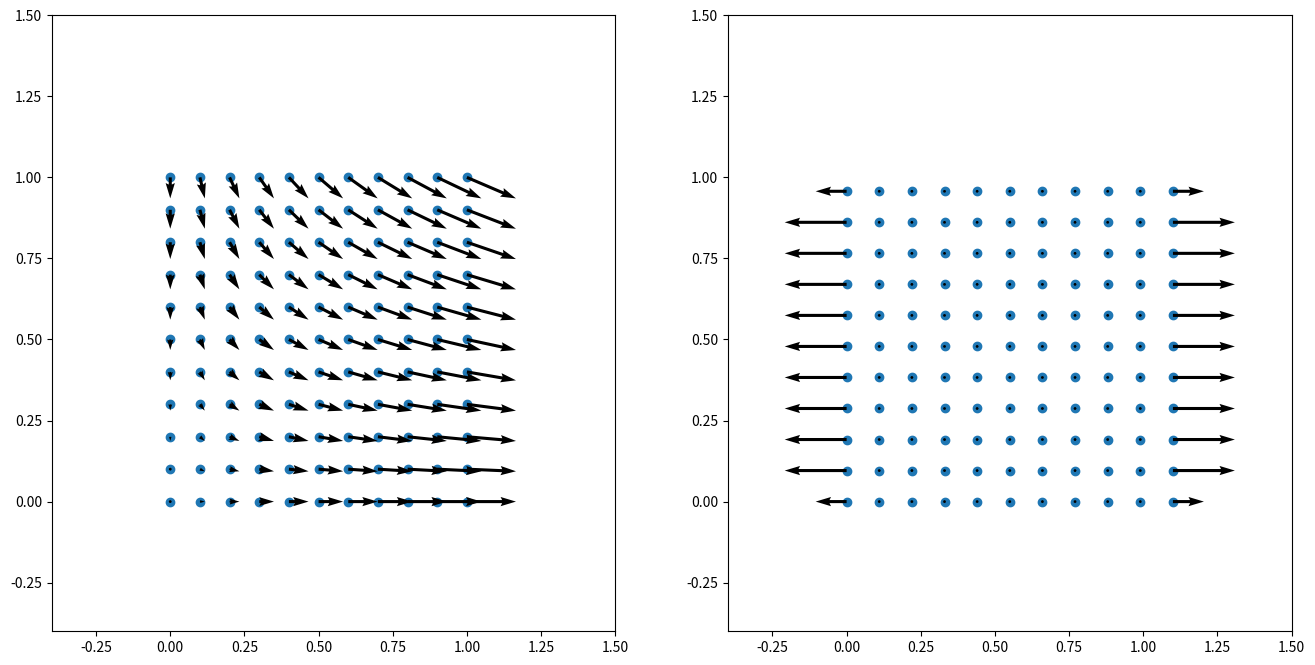

The script that saved this image:

import numpy as np

np.set_printoptions(linewidth=200)

# ==================================================================================================
# tensor products
# ==================================================================================================

def ddot43(A,B):

  nd = A.shape[0]

  C = np.zeros((nd,nd,nd))

  for i in range(nd):
    for j in range(nd):
      for k in range(nd):
        for l in range(nd):
          for m in range(nd):
            C[i,j,m] += A[i,j,k,l] * B[l,k,m]

  return C

# --------------------------------------------------------------------------------------------------

def ddot33(A,B):

  nd = A.shape[0]

  C = np.zeros((nd,nd))

  for i in range(nd):
    for j in range(nd):
      for k in range(nd):
        for l in range(nd):
          C[i,l] += A[i,j,k] * B[k,j,l]

  return C

# --------------------------------------------------------------------------------------------------

def transpose3(A):

  nd = A.shape[0]

  C = np.zeros((nd,nd,nd))

  for i in range(nd):
    for j in range(nd):
      for k in range(nd):
        C[k,j,i] = A[i,j,k]

  return C

# ==================================================================================================
# identity tensors
# ==================================================================================================

II   = np.zeros((3,3,3,3))
I4   = np.zeros((3,3,3,3))
I4rt = np.zeros((3,3,3,3))
Is   = np.zeros((3,3,3,3))

for i in range(3):
  for j in range(3):
    for k in range(3):
      for l in range(3):
        if ( i == j and k == l ):
          II[i,j,k,l] = 1.

for i in range(3):
  for j in range(3):
    for k in range(3):
      for l in range(3):
        if ( i == l and j == k ):
          I4[i,j,k,l] = 1.

for i in range(3):
  for j in range(3):
    for k in range(3):
      for l in range(3):
        if ( i == k and j == l ):
          I4rt[i,j,k,l] = 1.

I4s = ( I4  + I4rt  ) / 2.
I4d = ( I4s - II/3. )

# ==================================================================================================
# elasticity tensor
# ==================================================================================================

# bulk and shear modulus
K = 0.8333333333333333
G = 0.3846153846153846

# elasticity tensor (3d)
C4 = K * II + 2. * G * I4d

# ==================================================================================================
# mesh definition
# ==================================================================================================

# number of elements
nx = 10
ny = 10

# mesh dimensions
nelem =  nx    *  ny     # number of elements
nnode = (nx+1) * (ny+1)  # number of nodes
nne   = 4                # number of nodes per element
nd    = 2                # number of dimensions
ndof  = nnode * nd       # total number of degrees of freedom

# out-of-plane thickness
thick = 1.

# coordinates and connectivity: zero-initialize
coor = np.zeros((nnode,nd ), dtype='float')
conn = np.zeros((nelem,nne), dtype='int'  )

# coordinates: set
# - grid of points
x,y = np.meshgrid(np.linspace(0,1,nx+1), np.linspace(0,1,ny+1))
# - store from grid of points
coor[:,0] = x.ravel()
coor[:,1] = y.ravel()

# connectivity: set
# - grid of node numbers
inode = np.arange(nnode).reshape(ny+1, nx+1)
# - store from grid of node numbers
conn[:,0] = inode[ :-1, :-1].ravel()
conn[:,1] = inode[ :-1,1:  ].ravel()
conn[:,2] = inode[1:  ,1:  ].ravel()
conn[:,3] = inode[1:  , :-1].ravel()

# DOF-numbers per node
dofs = np.arange(nnode*nd).reshape(nnode,nd)

# ==================================================================================================
# quadrature definition
# ==================================================================================================

# integration point coordinates (local element coordinates)
Xi = np.array([
  [-1./np.sqrt(3.), -1./np.sqrt(3.)],
  [+1./np.sqrt(3.), -1./np.sqrt(3.)],
  [+1./np.sqrt(3.), +1./np.sqrt(3.)],
  [-1./np.sqrt(3.), +1./np.sqrt(3.)],
])

# integration point weights
W = np.array([
  [1.],
  [1.],
  [1.],
  [1.],
])

# ==================================================================================================
# assemble stiffness matrix
# ==================================================================================================

# allocate matrix
K = np.zeros((ndof, ndof))

# loop over nodes
for e in conn:

  # - nodal coordinates
  xe = coor[e,:]

  # - allocate element stiffness matrix
  Ke = np.zeros((nne*nd, nne*nd))

  # - numerical quadrature
  for w, xi in zip(W, Xi):

    # -- shape function gradients (w.r.t. the local element coordinates)
    dNdxi = np.array([
      [-.25*(1.-xi[1]), -.25*(1.-xi[0])],
      [+.25*(1.-xi[1]), -.25*(1.+xi[0])],
      [+.25*(1.+xi[1]), +.25*(1.+xi[0])],
      [-.25*(1.+xi[1]), +.25*(1.-xi[0])],
    ])

    # -- Jacobian
    J = np.zeros((nd, nd))

    for m in range(nne):
      for i in range(nd):
        for j in range(nd):
          J[i,j] += dNdxi[m,i] * xe[m,j]

    Jinv = np.linalg.inv(J)
    Jdet = np.linalg.det(J)

    # -- shape function gradients (w.r.t. the global coordinates)
    dNdx = np.zeros((nne,nd))

    for m in range(nne):
      for i in range(nd):
        for j in range(nd):
          dNdx[m,i] += Jinv[i,j] * dNdxi[m,j]

    # -- assemble to element stiffness matrix
    for m in range(nne):

      Bm = np.zeros((3,3,3))

      Bm[0,0,0] = dNdx[m,0]
      Bm[0,1,1] = dNdx[m,0]

      Bm[1,0,0] = dNdx[m,1]
      Bm[1,1,1] = dNdx[m,1]

      for n in range(nne):

        Bn = np.zeros((3,3,3))

        Bn[0,0,0] = dNdx[n,0]
        Bn[0,1,1] = dNdx[n,0]

        Bn[1,0,0] = dNdx[n,1]
        Bn[1,1,1] = dNdx[n,1]

        Kmn = ddot33(transpose3(Bm),ddot43(C4,Bn))

        iim = np.array([ m*nd+0, m*nd+1 ])
        iin = np.array([ n*nd+0, n*nd+1 ])

        Ke[np.ix_(iim,iin)] += Kmn[np.ix_([0,1], [0,1])] * w * Jdet * thick

  # - assemble to global stiffness matrix
  iie = dofs[e,:].ravel()

  K[np.ix_(iie,iie)] += Ke

# ==================================================================================================
# partition and solve
# ==================================================================================================

# zero-initialize displacements and forces
f = np.zeros((ndof))
u = np.zeros((ndof))

# fixed displacements
# - zero-initialize
iip  = np.empty((0),dtype='int'  )
up   = np.empty((0),dtype='float')
# - 'y = 0' : 'u_y = 0'
idof = dofs[inode[0,:], 1]
iip  = np.hstack(( iip, idof                      ))
up   = np.hstack(( up , 0.0 * np.ones(idof.shape) ))
# - 'x = 0' : 'u_x = 0'
idof = dofs[inode[:,0], 0]
iip  = np.hstack(( iip, idof                      ))
up   = np.hstack(( up , 0.0 * np.ones(idof.shape) ))
# - 'x = 1' : 'u_x = 0.1'
idof = dofs[inode[:,-1], 0]
iip  = np.hstack(( iip, idof                      ))
up   = np.hstack(( up , 0.1 * np.ones(idof.shape) ))

# free displacements
iiu  = np.setdiff1d(dofs.ravel(), iip)

# partition
# - stiffness matrix
Kuu  = K[np.ix_(iiu, iiu)]
Kup  = K[np.ix_(iiu, iip)]
Kpu  = K[np.ix_(iip, iiu)]
Kpp  = K[np.ix_(iip, iip)]
# - external force
fu   = f[iiu]

# solve
uu   = np.linalg.solve(Kuu, fu - Kup.dot(up))
fp   = Kpu.dot(uu) + Kpp.dot(up)

# assemble
u[iiu] = uu
u[iip] = up
f[iip] = fp

# convert to nodal displacement and forces
disp = u[dofs]
fext = f[dofs]

# ==================================================================================================
# plot
# ==================================================================================================

import matplotlib.pyplot as plt

fig, axes =  plt.subplots(ncols=2, figsize=(16,8))

axes[0].scatter(coor[:,0], coor[:,1])
axes[0].quiver (coor[:,0], coor[:,1], disp[:,0], disp[:,1])

axes[1].scatter((coor+disp)[:,0], (coor+disp)[:,1])
axes[1].quiver ((coor+disp)[:,0], (coor+disp)[:,1], fext[:,0], fext[:,1], scale=.1)

for axis in axes:
  axis.set_xlim([-0.4, 1.5])
  axis.set_ylim([-0.4, 1.5])

plt.show()
